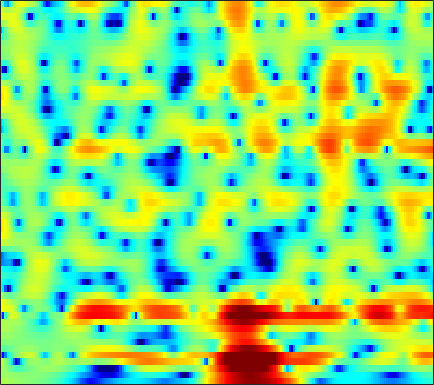

The file beside this chart, header and first rows:
2.0948, 1.9473, 1.7577, 1.5684, 1.434, 1.2574, 1.0951, 0.97941, 0.83401, 0.70169, 0.5844, 0.50036, 0.39483, 0.2929, 0.21616, 0.11056, -0.0022766, -0.096347, -0.23529, -0.38902, -0.57198, -0.73182, -0.99238, -1.2993
1.251, 1.201, 1.112, 1.003, 0.9146, 0.7974, 0.6866, 0.6104, 0.5214, 0.4506, 0.3981, 0.3685, 0.3395, 0.3168, 0.2992, 0.2704, 0.2327, 0.1953, 0.1264, 0.03043, -0.0965, -0.216, -0.411, -0.6481
1.754, 1.295, 0.6002, -0.154, -0.7263, -1.435, -1.993, -2.264, -2.389, -2.245, -1.896, -1.554, -1.062, -0.5884, -0.2698, 0.09812, 0.3955, 0.571, 0.752, 0.8757, 0.9457, 0.9685, 0.9605, 0.9148
3.136, 2.057, 0.4478, -1.453, -3.207, -6.37, -11.49, -17.79, -13.9, -7.663, -4.139, -2.362, -0.7124, 0.3241, 0.7799, 1.054, 1.027, 0.8466, 0.4963, 0.1648, 0.002141, 0.06328, 0.4071, 0.8995
-8.612, -15.14, -10, -5.32, -3.354, -1.712, -0.6583, -0.03119, 0.7488, 1.523, 2.218, 2.644, 3.038, 3.137, 2.976, 2.399, 1.348, 0.1542, -2.095, -5.164, -7.579, -6.662, -3.636, -1.115
-0.9848, -1.322, -1.456, -1.31, -1.084, -0.6991, -0.3029, -0.03297, 0.2906, 0.5641, 0.7681, 0.87, 0.938, 0.9089, 0.8275, 0.6398, 0.3844, 0.1669, -0.105, -0.3303, -0.4518, -0.4505, -0.3422, -0.1534
0.56, 0.4328, 0.3002, 0.2078, 0.1616, 0.1273, 0.1173, 0.1167, 0.1165, 0.1026, 0.07937, 0.05138, 0.001139, -0.07168, -0.134, -0.2214, -0.312, -0.3763, -0.4349, -0.4664, -0.4634, -0.438, -0.3747, -0.2808
1.295, 1.198, 1.059, 0.919, 0.813, 0.663, 0.5115, 0.3961, 0.2388, 0.07173, -0.1037, -0.2432, -0.4345, -0.6272, -0.7631, -0.9337, -1.078, -1.165, -1.227, -1.229, -1.165, -1.079, -0.9086, -0.6894
2.223, 2.009, 1.743, 1.512, 1.357, 1.154, 0.9436, 0.7762, 0.5297, 0.2421, -0.08229, -0.3503, -0.7457, -1.178, -1.518, -1.982, -2.405, -2.684, -2.958, -3.065, -2.949, -2.724, -2.277, -1.708
2.36, 1.858, 1.524, 1.486, 1.548, 1.624, 1.603, 1.487, 1.223, 0.8543, 0.4034, 0.01289, -0.5819, -1.282, -1.928, -3.038, -4.443, -5.738, -7.61, -8.865, -8.361, -7.067, -5.069, -3.3
-6.795, -13.63, -2.99, 1.034, 2.511, 3.427, 3.492, 3.091, 2.123, 0.8474, -0.3272, -0.7786, -0.7416, -0.4425, -0.3689, -0.7543, -1.742, -2.973, -5.205, -7.147, -6.59, -4.878, -2.794, -1.387
5.292, 4.521, 4.003, 3.831, 3.674, 3.208, 2.273, 1.155, -1.099, -4.601, -9.465, -10.58, -6.404, -3.097, -1.542, -0.3009, 0.1717, 0.2538, 0.1405, -0.149, -0.4617, -0.7586, -1.299, -2.15
5.019, 4.312, 3.448, 2.713, 2.254, 1.688, 1.131, 0.7155, 0.1585, -0.3293, -0.6258, -0.6697, -0.4802, -0.1371, 0.1283, 0.457, 0.5876, 0.5473, 0.2996, -0.1617, -0.8544, -1.564, -2.752, -4.248
2.059, 0.9876, -0.2254, -0.987, -1.167, -0.9768, -0.4924, -0.05387, 0.5049, 1.029, 1.48, 1.777, 2.107, 2.371, 2.502, 2.567, 2.525, 2.384, 2.018, 1.449, 0.6423, -0.1316, -1.42, -3.047
-3.192, -6.079, -12.12, -23.06, -14.31, -7.964, -4.525, -2.771, -1.018, 0.2833, 1.28, 1.881, 2.513, 2.974, 3.225, 3.385, 3.4, 3.301, 3.032, 2.593, 1.985, 1.434, 0.5538, -0.4545
-3.029, -4.225, -5.534, -6.143, -5.987, -5.142, -3.932, -2.985, -1.777, -0.6916, 0.2646, 0.8894, 1.602, 2.164, 2.492, 2.811, 2.958, 2.97, 2.852, 2.581, 2.166, 1.759, 1.12, 0.3836
-2.393, -2.951, -3.506, -3.849, -3.954, -3.841, -3.488, -3.072, -2.352, -1.506, -0.5993, 0.07373, 0.9222, 1.67, 2.127, 2.627, 2.955, 3.083, 3.09, 2.917, 2.56, 2.176, 1.521, 0.699
-3.842, -4.325, -4.882, -5.395, -5.763, -6.212, -6.471, -6.327, -5.524, -4.109, -2.42, -1.18, 0.3204, 1.584, 2.351, 3.14, 3.68, 3.931, 4.054, 3.951, 3.622, 3.226, 2.484, 1.465
-10.61, -9.96, -8.981, -8.642, -9.039, -10.83, -15.09, -23.89, -18.51, -9.686, -5.131, -2.77, -0.4281, 1.272, 2.256, 3.218, 3.855, 4.15, 4.331, 4.286, 4.034, 3.708, 3.083, 2.239
-11.58, -10.12, -8.112, -6.868, -6.44, -6.311, -6.316, -6.145, -5.351, -3.966, -2.341, -1.168, 0.1949, 1.273, 1.881, 2.48, 2.841, 2.965, 2.981, 2.84, 2.584, 2.336, 1.959, 1.553
-1.154, -1.325, -1.375, -1.301, -1.22, -1.072, -0.8943, -0.7164, -0.395, 0.02198, 0.482, 0.8228, 1.206, 1.497, 1.597, 1.573, 1.359, 1.08, 0.5596, -0.05819, -0.6732, -1.059, -1.351, -1.379
3.204, 2.88, 2.477, 2.112, 1.88, 1.628, 1.431, 1.337, 1.272, 1.269, 1.296, 1.303, 1.259, 1.093, 0.8775, 0.3662, -0.4404, -1.271, -2.758, -4.728, -7.201, -9.097, -10.31, -8.915
5.24, 4.73, 4.001, 3.23, 2.638, 1.858, 1.176, 0.7676, 0.4199, 0.2925, 0.3425, 0.4313, 0.5319, 0.4664, 0.2938, -0.1824, -1.008, -1.904, -3.527, -5.806, -8.851, -11.5, -13.35, -11.37
6.443, 5.724, 4.596, 3.223, 2.002, 0.1128, -1.996, -3.483, -4.533, -3.942, -2.51, -1.434, -0.3046, 0.4581, 0.7292, 0.7967, 0.5201, 0.09919, -0.7188, -1.75, -2.872, -3.666, -4.606, -5.3
6.3, 5.58, 4.38, 2.816, 1.358, -1.172, -4.776, -8.546, -12.74, -8.472, -4.318, -2.235, -0.3525, 0.8801, 1.456, 1.855, 1.92, 1.779, 1.369, 0.7577, -0.07169, -0.835, -2.088, -3.739
3.889, 3.439, 2.632, 1.675, 0.8723, -0.2346, -1.211, -1.752, -2.044, -1.755, -1.065, -0.4456, 0.3273, 0.883, 1.198, 1.409, 1.399, 1.282, 1.007, 0.6053, 0.09181, -0.3766, -1.121, -2.053
1.222, 0.9001, 0.2474, -0.5491, -1.153, -1.716, -1.913, -1.797, -1.384, -0.7957, -0.1948, 0.1986, 0.5921, 0.7933, 0.7624, 0.5421, 0.1397, -0.2339, -0.7097, -1.034, -1.092, -0.9794, -0.7343, -0.4337
-0.4015, -1.019, -2.398, -4.613, -6.768, -9.486, -8.739, -6.438, -3.61, -1.573, -0.2023, 0.4606, 0.907, 0.9145, 0.5781, -0.3325, -1.842, -3.416, -5.995, -7.802, -6.577, -4.557, -2.075, -0.1497
-1.381, -1.886, -3.054, -4.836, -6.558, -8.476, -7.757, -5.852, -3.312, -1.398, -0.09165, 0.5314, 0.9091, 0.7985, 0.4062, -0.5931, -2.226, -3.906, -6.733, -8.934, -7.429, -5.112, -2.386, -0.2497
-2.184, -2.056, -2.051, -2.125, -2.178, -2.089, -1.78, -1.376, -0.7165, -0.06912, 0.4655, 0.7325, 0.9134, 0.8127, 0.6039, 0.1304, -0.4794, -0.9822, -1.571, -1.882, -1.814, -1.537, -0.9561, -0.2612
-2.618, -1.996, -1.326, -0.8181, -0.4807, -0.08735, 0.2868, 0.5561, 0.8842, 1.173, 1.385, 1.482, 1.51, 1.438, 1.289, 1.004, 0.6288, 0.307, -0.1339, -0.5423, -0.9126, -1.138, -1.339, -1.463
-2.132, -1.31, -0.4367, 0.2355, 0.6455, 1.082, 1.45, 1.669, 1.908, 2.087, 2.197, 2.238, 2.205, 2.103, 1.953, 1.665, 1.25, 0.8692, 0.2427, -0.5476, -1.491, -2.302, -3.515, -4.727
-0.4747, 0.03552, 0.5813, 1.026, 1.284, 1.569, 1.788, 1.918, 2.061, 2.166, 2.24, 2.267, 2.278, 2.213, 2.12, 1.897, 1.54, 1.15, 0.4303, -0.5827, -1.944, -3.297, -5.767, -9.428
0.9575, 0.9118, 0.8591, 0.856, 0.8702, 0.9327, 0.9501, 0.962, 0.9357, 0.8942, 0.9057, 0.9626, 1.162, 1.369, 1.542, 1.671, 1.648, 1.472, 1.025, 0.3249, -0.6841, -1.618, -3.104, -4.705
1.059, 0.1771, -0.7107, -1.125, -1.081, -0.8729, -0.7131, -0.7972, -1.234, -1.95, -2.615, -2.67, -1.993, -0.6193, 0.3809, 1.482, 2.165, 2.429, 2.446, 2.118, 1.512, 0.9262, 0.04465, -0.7752
-0.4819, -3.875, -10.3, -10.16, -6.083, -2.897, -1.39, -1.173, -1.965, -4.435, -10.42, -25.74, -8.176, -2.149, 0.4603, 2.66, 3.912, 4.414, 4.574, 4.222, 3.473, 2.655, 1.346, -0.2051
-0.08754, -1.771, -3.498, -3.73, -2.801, -1.375, -0.3188, 0.1374, 0.2805, 0.01686, -0.2309, -0.1397, 0.5303, 1.753, 2.624, 3.566, 4.114, 4.224, 3.978, 3.288, 2.072, 0.7902, -1.505, -4.892
-1.814, -1.947, -1.763, -1.221, -0.7451, 0.0179, 0.722, 1.186, 1.645, 1.993, 2.252, 2.436, 2.679, 2.911, 3.032, 3.078, 2.93, 2.645, 2.036, 1.128, -0.1185, -1.301, -3.297, -5.582
-9.084, -6.644, -3.909, -1.862, -0.7005, 0.5485, 1.498, 2.043, 2.599, 2.978, 3.19, 3.268, 3.291, 3.139, 2.966, 2.597, 2.073, 1.597, 0.8219, -0.1115, -1.138, -1.969, -3.163, -4.406
-7.425, -5.399, -2.846, -0.8729, 0.2615, 1.441, 2.292, 2.751, 3.175, 3.409, 3.473, 3.393, 3.156, 2.734, 2.314, 1.605, 0.7463, 0.04465, -1.009, -2.061, -3.066, -3.705, -4.357, -4.815
0.1289, 0.473, 1.067, 1.7, 2.146, 2.629, 3.008, 3.184, 3.303, 3.275, 3.098, 2.867, 2.353, 1.685, 1.025, -0.06712, -1.403, -2.601, -4.39, -6.31, -8.088, -8.976, -9.092, -8.282
3.401, 3.355, 3.297, 3.233, 3.192, 3.099, 2.982, 2.892, 2.735, 2.517, 2.195, 1.88, 1.296, 0.5073, -0.267, -1.578, -3.299, -4.907, -7.593, -11.43, -17.83, -31.13, -20.37, -13.29
5.177, 4.829, 4.294, 3.675, 3.154, 2.475, 1.839, 1.483, 1.186, 1.067, 1.004, 0.8802, 0.6131, 0.01189, -0.6468, -1.809, -3.326, -4.655, -6.687, -8.691, -10.38, -11.06, -10.74, -9.412
6.441, 5.87, 4.881, 3.567, 2.334, 0.3288, -1.85, -3.111, -3.237, -1.934, -0.5012, 0.2646, 0.7793, 0.7282, 0.3573, -0.5883, -1.996, -3.405, -5.584, -7.979, -9.672, -9.881, -8.772, -6.982
5.899, 5.383, 4.388, 2.953, 1.461, -1.351, -5.8, -10.36, -9.182, -4.017, -0.944, 0.4745, 1.463, 1.778, 1.59, 0.7865, -0.6458, -2.141, -5.015, -9.372, -16.75, -17.27, -9.981, -5.855
2.048, 1.822, 1.426, 0.9586, 0.5194, -0.06941, -0.5388, -0.731, -0.5134, 0.1503, 0.9248, 1.384, 1.782, 1.787, 1.539, 0.9034, -0.05571, -0.9362, -2.246, -3.496, -4.272, -4.345, -3.801, -2.806
-3.038, -3.448, -3.396, -2.623, -1.771, -0.6874, 0.2593, 0.8603, 1.527, 2.046, 2.401, 2.537, 2.52, 2.225, 1.84, 1.145, 0.2791, -0.4502, -1.333, -2.049, -2.428, -2.438, -2.157, -1.6
-9.163, -15.77, -17.92, -7.817, -4.223, -1.189, 0.7889, 1.869, 2.874, 3.491, 3.78, 3.807, 3.549, 3.001, 2.384, 1.256, -0.2106, -1.489, -3.334, -4.845, -5.359, -4.916, -3.674, -2.337
-3.111, -3.718, -3.566, -2.327, -1.059, 0.5395, 1.869, 2.656, 3.408, 3.86, 4.002, 3.919, 3.509, 2.784, 1.994, 0.522, -1.534, -3.605, -7.677, -15.42, -21.67, -12.26, -7.023, -4.153
-0.1669, -0.1706, 0.02344, 0.4367, 0.8594, 1.469, 2.063, 2.437, 2.815, 3.011, 3.014, 2.851, 2.457, 1.816, 1.161, 0.05852, -1.294, -2.465, -4.06, -5.351, -5.85, -5.587, -4.724, -3.746
0.1722, 0.2866, 0.5259, 0.8556, 1.124, 1.508, 1.855, 2.07, 2.276, 2.353, 2.293, 2.152, 1.845, 1.379, 0.947, 0.2826, -0.4626, -1.028, -1.754, -2.35, -2.752, -2.93, -2.998, -2.939
-0.7081, -0.4582, 0.007491, 0.5417, 0.9392, 1.423, 1.813, 2.035, 2.217, 2.28, 2.212, 2.103, 1.845, 1.5, 1.193, 0.7287, 0.2197, -0.1711, -0.6993, -1.223, -1.704, -2.036, -2.438, -2.774
-3.515, -2.589, -1.189, 0.06865, 0.8623, 1.669, 2.233, 2.507, 2.689, 2.703, 2.578, 2.41, 2.115, 1.788, 1.518, 1.133, 0.7281, 0.3859, -0.0956, -0.6459, -1.284, -1.803, -2.567, -3.379
-9.355, -4.89, -1.441, 0.6877, 1.774, 2.747, 3.296, 3.478, 3.471, 3.204, 2.769, 2.345, 1.806, 1.329, 1.059, 0.8088, 0.6132, 0.4469, 0.1176, -0.3705, -1.114, -1.859, -3.149, -4.859
0.1938, 0.9308, 2.057, 3.042, 3.597, 4.075, 4.211, 4.08, 3.58, 2.672, 1.348, 0.14, -1.529, -2.728, -2.893, -2.317, -1.527, -1.043, -0.7659, -0.8955, -1.401, -2.081, -3.404, -5.328
4.107, 3.923, 3.826, 3.869, 3.934, 3.982, 3.868, 3.593, 2.833, 1.511, -0.6849, -3.105, -8.535, -24.38, -15.18, -7.597, -4.496, -3.289, -2.506, -2.381, -2.629, -3, -3.652, -4.408
3.951, 3.032, 2.111, 1.778, 1.952, 2.481, 3.013, 3.235, 3.174, 2.634, 1.596, 0.5862, -0.9594, -2.172, -2.571, -2.572, -2.453, -2.6, -3.106, -3.915, -4.885, -5.42, -5.747, -5.647
1.148, -1.777, -7.52, -9.71, -5.052, -0.6985, 1.893, 3.13, 4.144, 4.558, 4.549, 4.288, 3.729, 3.025, 2.37, 1.363, 0.04788, -1.227, -3.572, -6.907, -11.77, -15.41, -14.05, -10.71
